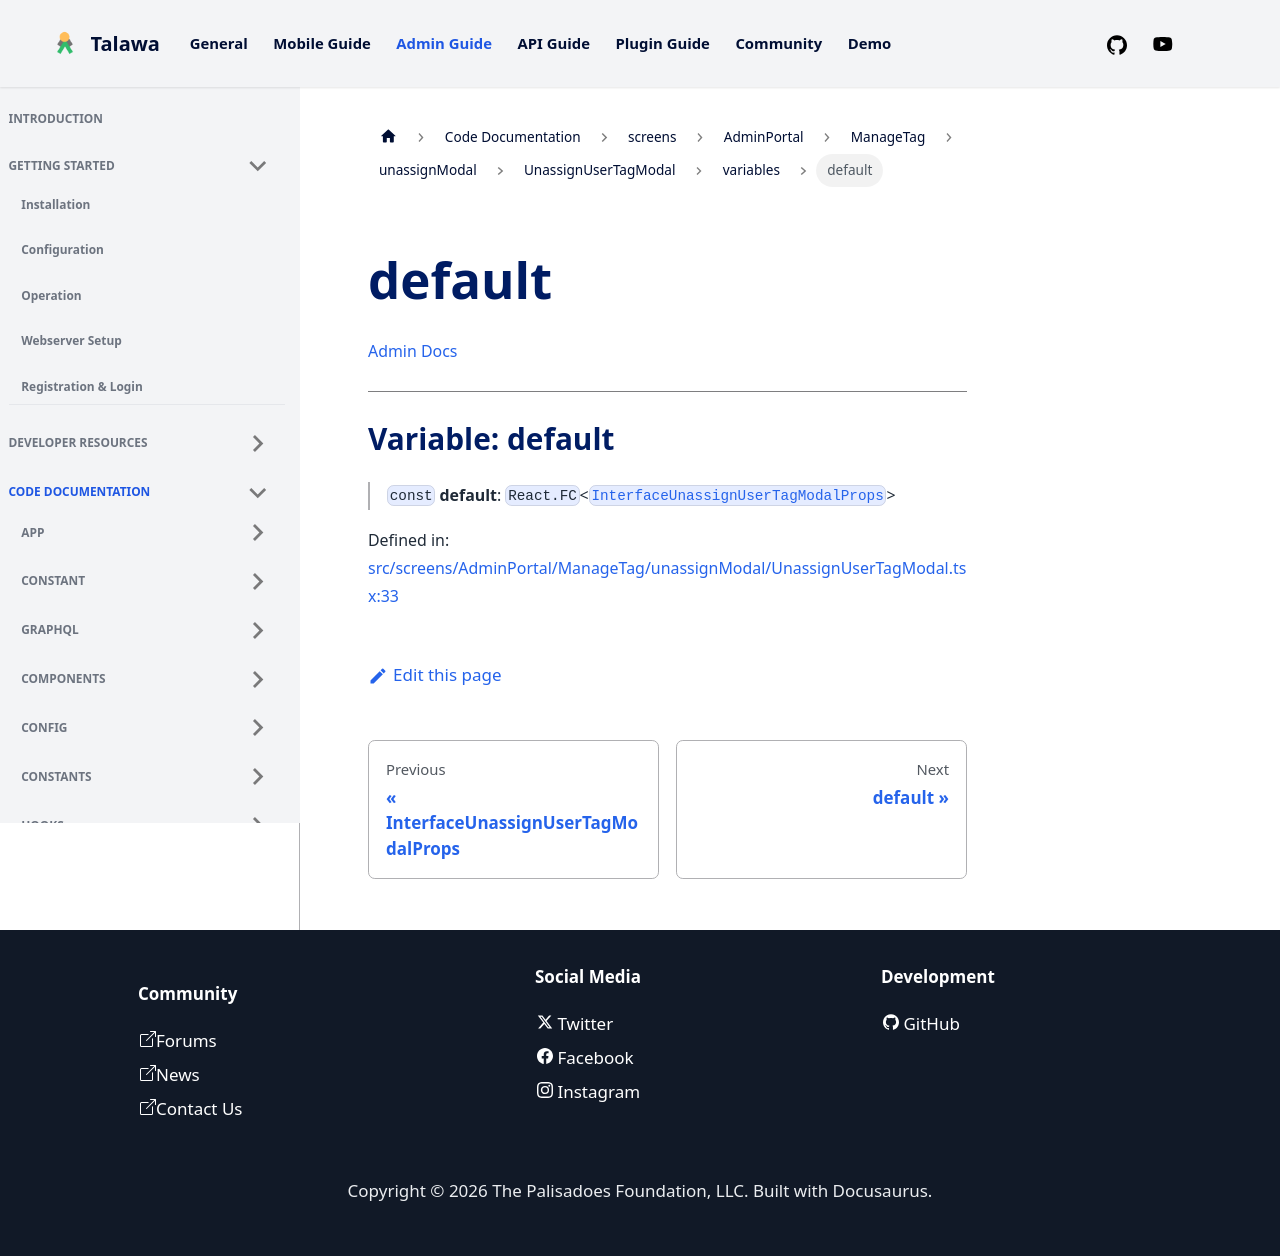

repository: PalisadoesFoundation/talawa-admin · page: docs/auto-docs/screens/AdminPortal/ManageTag/unassignModal/UnassignUserTagModal/variables/default/index.html · generator: docusaurus

[Admin Docs](/)

***

# Variable: default

> `const` **default**: `React.FC`\<[`InterfaceUnassignUserTagModalProps`](../interfaces/InterfaceUnassignUserTagModalProps.md)\>

Defined in: [src/screens/AdminPortal/ManageTag/unassignModal/UnassignUserTagModal.tsx:33](https://github.com/PalisadoesFoundation/talawa-admin/blob/main/src/screens/AdminPortal/ManageTag/unassignModal/UnassignUserTagModal.tsx#L33)
